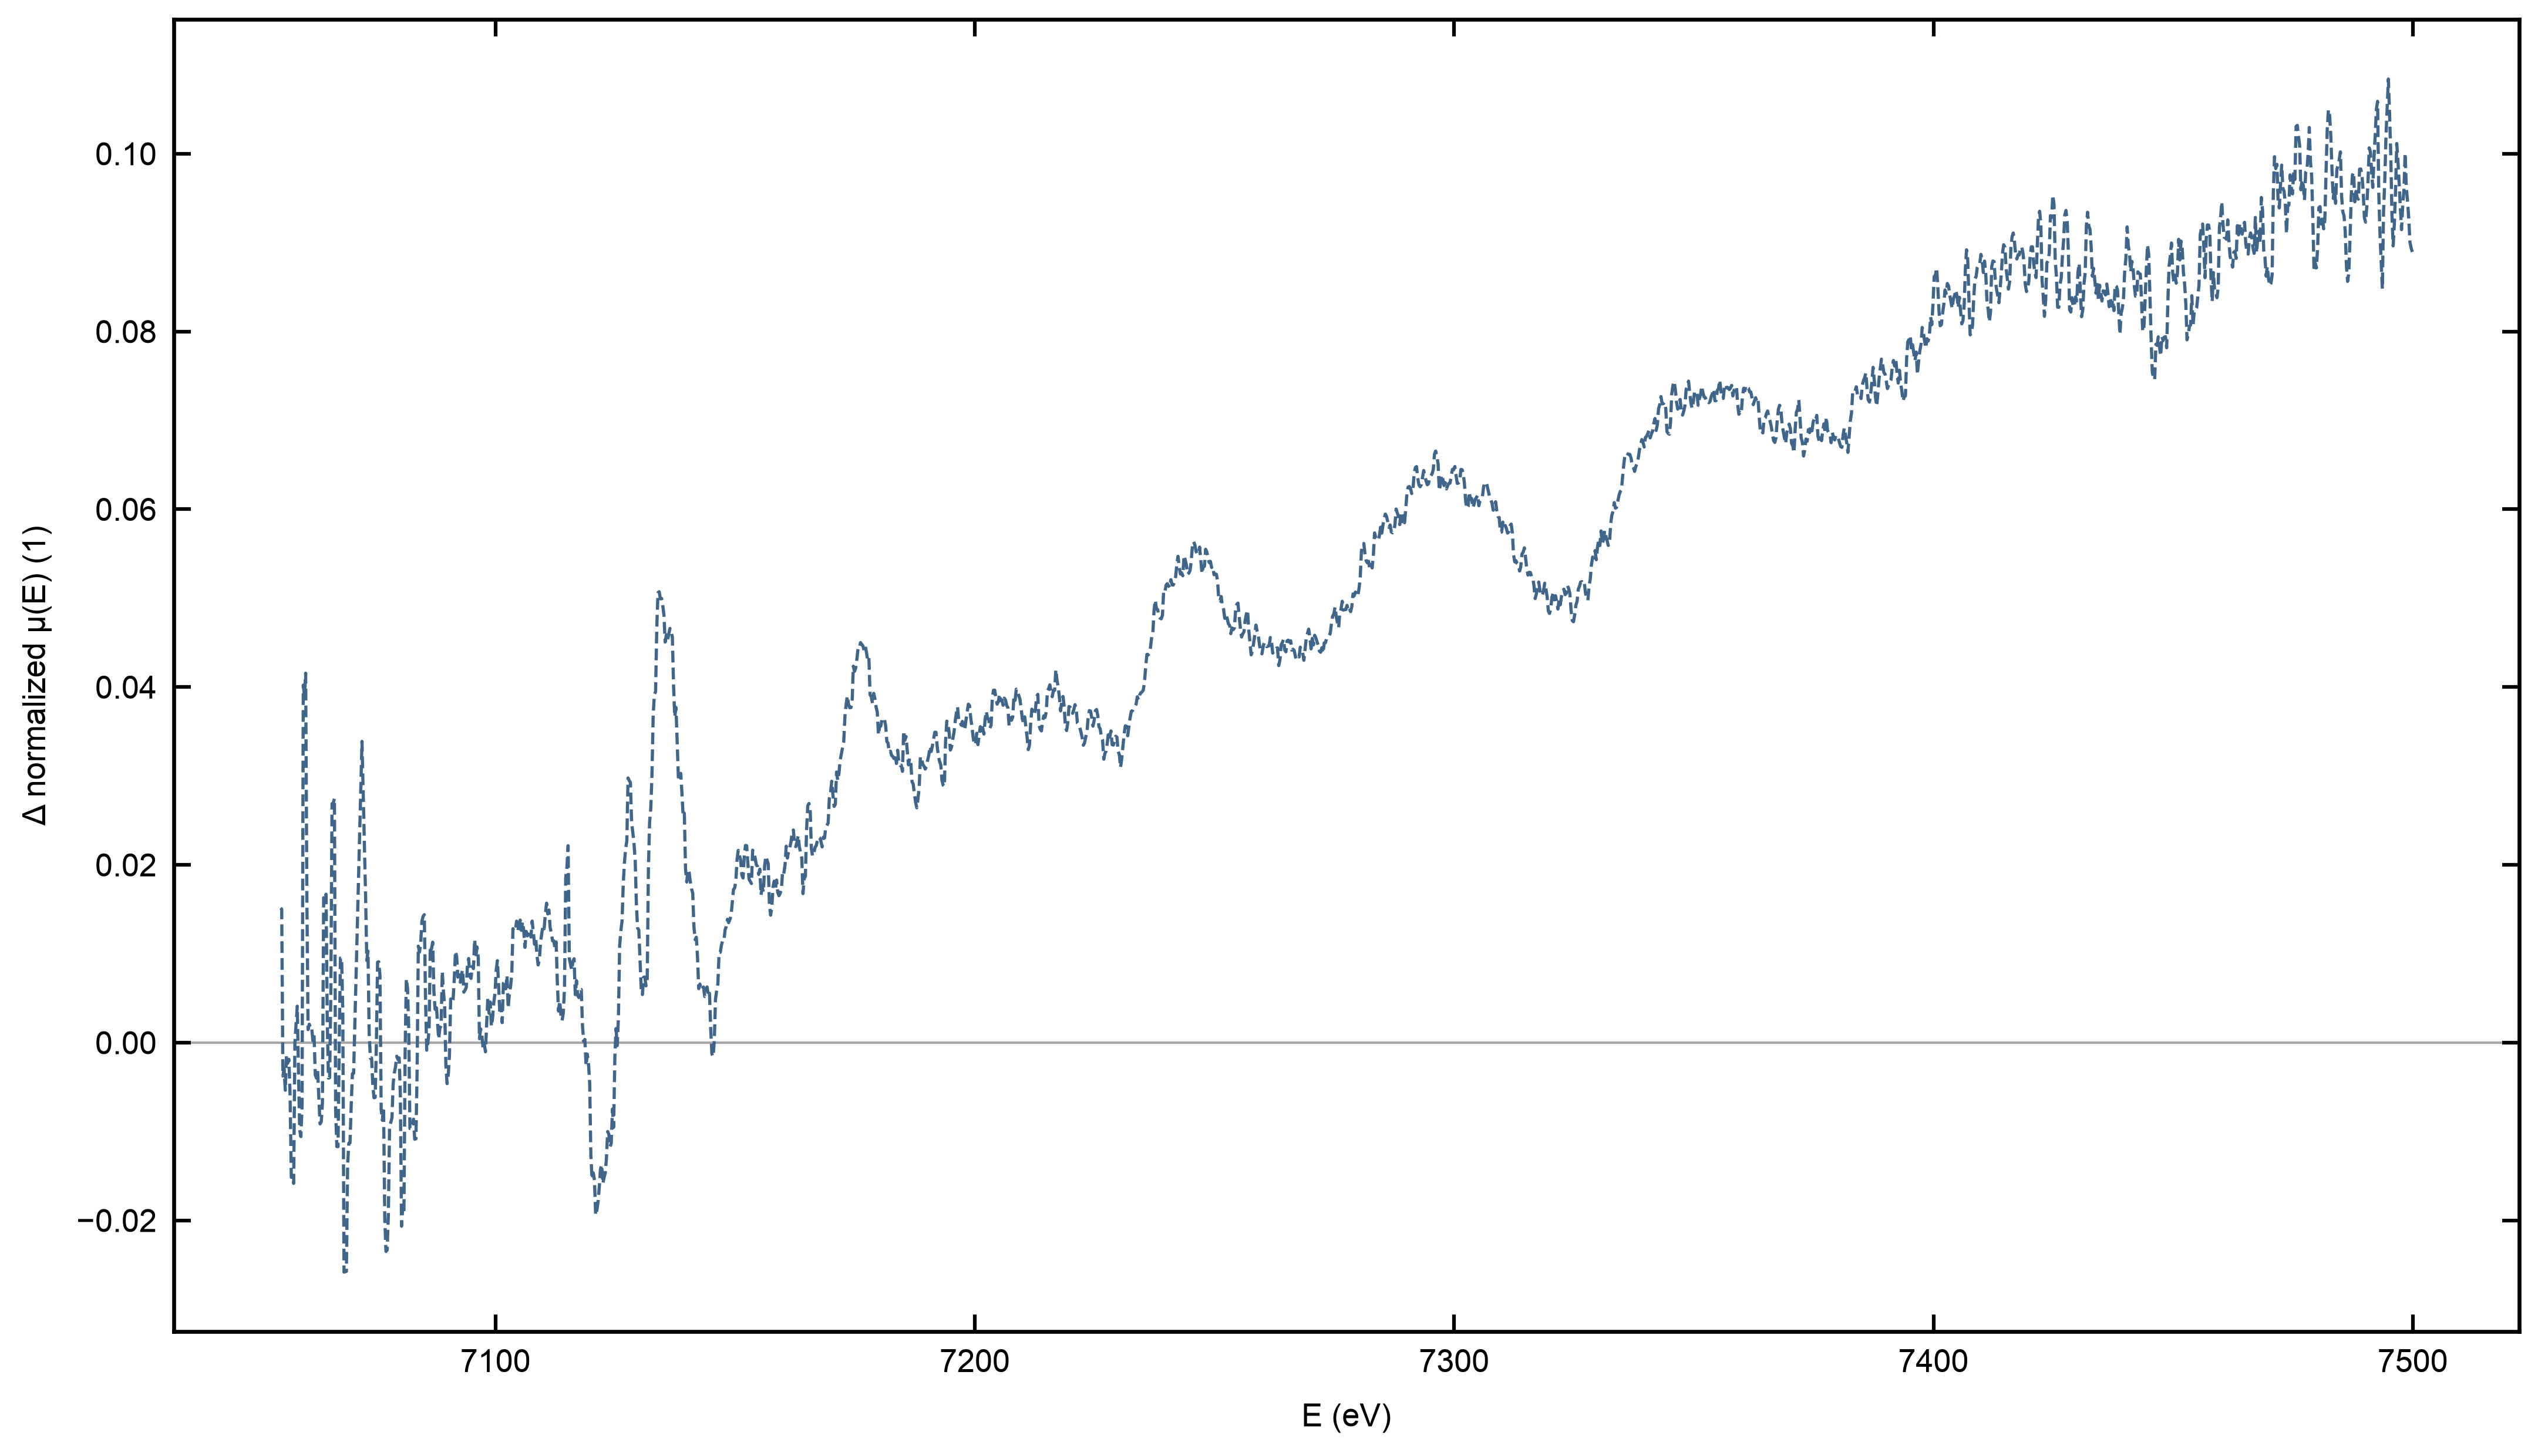

The data file committed next to this chart (first rows):
energy_eV [eV], sample_norm [1], reference_norm [1], difference [1], workflow_id, panel_id, dataset_ids, sample_names, source_snapshot_sha256
7055, 0.008993, -0.006142, 0.01513, wf_23b5d9ac75b544e39bd9b179c7c8808d, F02-901-p01, ["s70_30", "s30_70"], ["70-30", "30-70"], 
7055, 0.008959, -0.006052, 0.01501, wf_23b5d9ac75b544e39bd9b179c7c8808d, F02-901-p01, ["s70_30", "s30_70"], ["70-30", "30-70"], 
7056, -0.002355, 0.001414, -0.003768, wf_23b5d9ac75b544e39bd9b179c7c8808d, F02-901-p01, ["s70_30", "s30_70"], ["70-30", "30-70"], 
7056, -0.0009646, 0.002011, -0.002975, wf_23b5d9ac75b544e39bd9b179c7c8808d, F02-901-p01, ["s70_30", "s30_70"], ["70-30", "30-70"], 
7056, -0.004153, 0.001206, -0.005359, wf_23b5d9ac75b544e39bd9b179c7c8808d, F02-901-p01, ["s70_30", "s30_70"], ["70-30", "30-70"], 
7056, 0.002888, 0.004255, -0.001367, wf_23b5d9ac75b544e39bd9b179c7c8808d, F02-901-p01, ["s70_30", "s30_70"], ["70-30", "30-70"], 
7057, 0.002746, 0.005081, -0.002335, wf_23b5d9ac75b544e39bd9b179c7c8808d, F02-901-p01, ["s70_30", "s30_70"], ["70-30", "30-70"], 
7057, 0.004616, 0.006499, -0.001884, wf_23b5d9ac75b544e39bd9b179c7c8808d, F02-901-p01, ["s70_30", "s30_70"], ["70-30", "30-70"], 
7057, 0.000677, 0.006656, -0.005979, wf_23b5d9ac75b544e39bd9b179c7c8808d, F02-901-p01, ["s70_30", "s30_70"], ["70-30", "30-70"], 
7057, -0.007466, 0.007691, -0.01516, wf_23b5d9ac75b544e39bd9b179c7c8808d, F02-901-p01, ["s70_30", "s30_70"], ["70-30", "30-70"], 
7058, -0.007648, 0.007344, -0.01499, wf_23b5d9ac75b544e39bd9b179c7c8808d, F02-901-p01, ["s70_30", "s30_70"], ["70-30", "30-70"], 
7058, -0.007513, 0.008332, -0.01585, wf_23b5d9ac75b544e39bd9b179c7c8808d, F02-901-p01, ["s70_30", "s30_70"], ["70-30", "30-70"], 
7058, -0.001971, -0.001909, -6.285255816665565e-05, wf_23b5d9ac75b544e39bd9b179c7c8808d, F02-901-p01, ["s70_30", "s30_70"], ["70-30", "30-70"], 
7058, 0.0004962, -0.001606, 0.002102, wf_23b5d9ac75b544e39bd9b179c7c8808d, F02-901-p01, ["s70_30", "s30_70"], ["70-30", "30-70"], 
7059, 0.00259, -0.001501, 0.00409, wf_23b5d9ac75b544e39bd9b179c7c8808d, F02-901-p01, ["s70_30", "s30_70"], ["70-30", "30-70"], 
7059, 0.003932, 0.007151, -0.003219, wf_23b5d9ac75b544e39bd9b179c7c8808d, F02-901-p01, ["s70_30", "s30_70"], ["70-30", "30-70"], 
7059, 0.005205, 0.01504, -0.009833, wf_23b5d9ac75b544e39bd9b179c7c8808d, F02-901-p01, ["s70_30", "s30_70"], ["70-30", "30-70"], 
7059, 0.006312, 0.01689, -0.01058, wf_23b5d9ac75b544e39bd9b179c7c8808d, F02-901-p01, ["s70_30", "s30_70"], ["70-30", "30-70"], 
7060, 0.006529, 0.01362, -0.007094, wf_23b5d9ac75b544e39bd9b179c7c8808d, F02-901-p01, ["s70_30", "s30_70"], ["70-30", "30-70"], 
7060, 0.01964, -0.02058, 0.04021, wf_23b5d9ac75b544e39bd9b179c7c8808d, F02-901-p01, ["s70_30", "s30_70"], ["70-30", "30-70"], 
7060, 0.01919, -0.0199, 0.03909, wf_23b5d9ac75b544e39bd9b179c7c8808d, F02-901-p01, ["s70_30", "s30_70"], ["70-30", "30-70"], 
7060, 0.0207, -0.02086, 0.04156, wf_23b5d9ac75b544e39bd9b179c7c8808d, F02-901-p01, ["s70_30", "s30_70"], ["70-30", "30-70"], 
7061, 0.01119, -0.00534, 0.01653, wf_23b5d9ac75b544e39bd9b179c7c8808d, F02-901-p01, ["s70_30", "s30_70"], ["70-30", "30-70"], 
7061, 0.004934, 0.003471, 0.001463, wf_23b5d9ac75b544e39bd9b179c7c8808d, F02-901-p01, ["s70_30", "s30_70"], ["70-30", "30-70"], 
7061, 0.005092, 0.003024, 0.002068, wf_23b5d9ac75b544e39bd9b179c7c8808d, F02-901-p01, ["s70_30", "s30_70"], ["70-30", "30-70"], 
7061, 0.005565, 0.003917, 0.001649, wf_23b5d9ac75b544e39bd9b179c7c8808d, F02-901-p01, ["s70_30", "s30_70"], ["70-30", "30-70"], 
7062, 0.008376, 0.006654, 0.001722, wf_23b5d9ac75b544e39bd9b179c7c8808d, F02-901-p01, ["s70_30", "s30_70"], ["70-30", "30-70"], 
7062, 0.006369, 0.006148, 0.0002202, wf_23b5d9ac75b544e39bd9b179c7c8808d, F02-901-p01, ["s70_30", "s30_70"], ["70-30", "30-70"], 
7062, 0.009262, 0.008431, 0.0008302, wf_23b5d9ac75b544e39bd9b179c7c8808d, F02-901-p01, ["s70_30", "s30_70"], ["70-30", "30-70"], 
7062, -0.002765, 0.0008415, -0.003606, wf_23b5d9ac75b544e39bd9b179c7c8808d, F02-901-p01, ["s70_30", "s30_70"], ["70-30", "30-70"], 
7063, -0.002305, 0.001698, -0.004003, wf_23b5d9ac75b544e39bd9b179c7c8808d, F02-901-p01, ["s70_30", "s30_70"], ["70-30", "30-70"], 
7063, -0.002702, 0.0004825, -0.003184, wf_23b5d9ac75b544e39bd9b179c7c8808d, F02-901-p01, ["s70_30", "s30_70"], ["70-30", "30-70"], 
7063, -0.004312, 0.00196, -0.006272, wf_23b5d9ac75b544e39bd9b179c7c8808d, F02-901-p01, ["s70_30", "s30_70"], ["70-30", "30-70"], 
7063, -0.007496, 0.001656, -0.009151, wf_23b5d9ac75b544e39bd9b179c7c8808d, F02-901-p01, ["s70_30", "s30_70"], ["70-30", "30-70"], 
7064, -0.007086, 0.001814, -0.008901, wf_23b5d9ac75b544e39bd9b179c7c8808d, F02-901-p01, ["s70_30", "s30_70"], ["70-30", "30-70"], 
7064, -0.005389, 0.001354, -0.006743, wf_23b5d9ac75b544e39bd9b179c7c8808d, F02-901-p01, ["s70_30", "s30_70"], ["70-30", "30-70"], 
7064, 0.01647, 0.0001765, 0.0163, wf_23b5d9ac75b544e39bd9b179c7c8808d, F02-901-p01, ["s70_30", "s30_70"], ["70-30", "30-70"], 
7064, 0.01728, 0.001244, 0.01603, wf_23b5d9ac75b544e39bd9b179c7c8808d, F02-901-p01, ["s70_30", "s30_70"], ["70-30", "30-70"], 
7065, 0.01635, -0.0003497, 0.0167, wf_23b5d9ac75b544e39bd9b179c7c8808d, F02-901-p01, ["s70_30", "s30_70"], ["70-30", "30-70"], 
7065, 0.003781, 0.001222, 0.002558, wf_23b5d9ac75b544e39bd9b179c7c8808d, F02-901-p01, ["s70_30", "s30_70"], ["70-30", "30-70"], 
7065, -0.002521, 0.001479, -0.004, wf_23b5d9ac75b544e39bd9b179c7c8808d, F02-901-p01, ["s70_30", "s30_70"], ["70-30", "30-70"], 
7065, -0.002313, 0.001635, -0.003949, wf_23b5d9ac75b544e39bd9b179c7c8808d, F02-901-p01, ["s70_30", "s30_70"], ["70-30", "30-70"], 
7066, 0.0004199, -0.005233, 0.005653, wf_23b5d9ac75b544e39bd9b179c7c8808d, F02-901-p01, ["s70_30", "s30_70"], ["70-30", "30-70"], 
7066, 0.005585, -0.02129, 0.02687, wf_23b5d9ac75b544e39bd9b179c7c8808d, F02-901-p01, ["s70_30", "s30_70"], ["70-30", "30-70"], 
7066, 0.005811, -0.02111, 0.02692, wf_23b5d9ac75b544e39bd9b179c7c8808d, F02-901-p01, ["s70_30", "s30_70"], ["70-30", "30-70"], 
7066, 0.008147, -0.01933, 0.02748, wf_23b5d9ac75b544e39bd9b179c7c8808d, F02-901-p01, ["s70_30", "s30_70"], ["70-30", "30-70"], 
7067, -0.01754, -0.009872, -0.007669, wf_23b5d9ac75b544e39bd9b179c7c8808d, F02-901-p01, ["s70_30", "s30_70"], ["70-30", "30-70"], 
7067, -0.01934, -0.007643, -0.0117, wf_23b5d9ac75b544e39bd9b179c7c8808d, F02-901-p01, ["s70_30", "s30_70"], ["70-30", "30-70"], 
7067, -0.01911, -0.007405, -0.01171, wf_23b5d9ac75b544e39bd9b179c7c8808d, F02-901-p01, ["s70_30", "s30_70"], ["70-30", "30-70"], 
7067, 0.0005581, 0.000681, -0.0001229, wf_23b5d9ac75b544e39bd9b179c7c8808d, F02-901-p01, ["s70_30", "s30_70"], ["70-30", "30-70"], 
7068, 0.01574, 0.006223, 0.009515, wf_23b5d9ac75b544e39bd9b179c7c8808d, F02-901-p01, ["s70_30", "s30_70"], ["70-30", "30-70"], 
7068, 0.01596, 0.006404, 0.00956, wf_23b5d9ac75b544e39bd9b179c7c8808d, F02-901-p01, ["s70_30", "s30_70"], ["70-30", "30-70"], 
7068, 0.01368, 0.01037, 0.003308, wf_23b5d9ac75b544e39bd9b179c7c8808d, F02-901-p01, ["s70_30", "s30_70"], ["70-30", "30-70"], 
7068, 0.002365, 0.02819, -0.02583, wf_23b5d9ac75b544e39bd9b179c7c8808d, F02-901-p01, ["s70_30", "s30_70"], ["70-30", "30-70"], 
7069, 0.00259, 0.02837, -0.02578, wf_23b5d9ac75b544e39bd9b179c7c8808d, F02-901-p01, ["s70_30", "s30_70"], ["70-30", "30-70"], 
7069, 0.002816, 0.02855, -0.02574, wf_23b5d9ac75b544e39bd9b179c7c8808d, F02-901-p01, ["s70_30", "s30_70"], ["70-30", "30-70"], 
7069, -0.02626, -0.0125, -0.01377, wf_23b5d9ac75b544e39bd9b179c7c8808d, F02-901-p01, ["s70_30", "s30_70"], ["70-30", "30-70"], 
7069, -0.03204, -0.02071, -0.01132, wf_23b5d9ac75b544e39bd9b179c7c8808d, F02-901-p01, ["s70_30", "s30_70"], ["70-30", "30-70"], 
7070, -0.03181, -0.02053, -0.01128, wf_23b5d9ac75b544e39bd9b179c7c8808d, F02-901-p01, ["s70_30", "s30_70"], ["70-30", "30-70"], 
7070, -0.03203, -0.02498, -0.007047, wf_23b5d9ac75b544e39bd9b179c7c8808d, F02-901-p01, ["s70_30", "s30_70"], ["70-30", "30-70"], 
... 1,712 more rows
